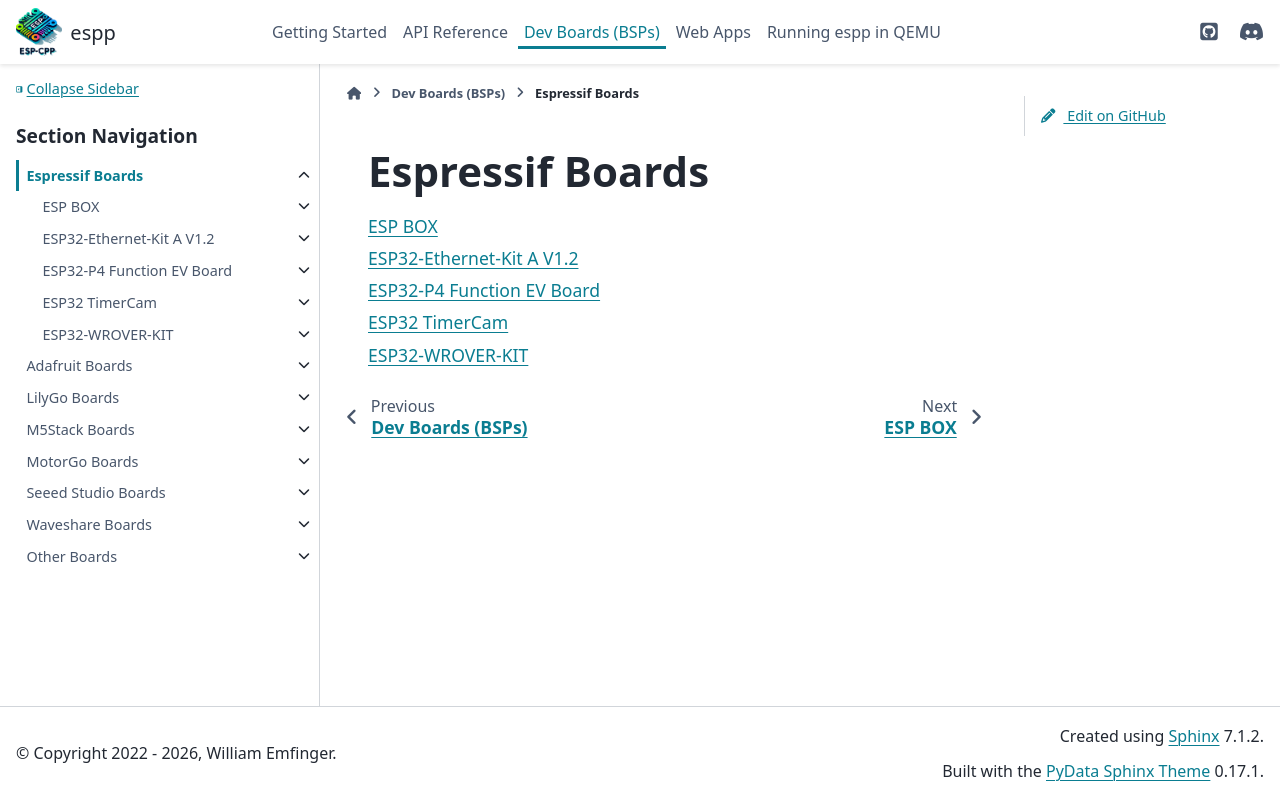

repository: esp-cpp/espp · page: dev_boards/espressif/index.html · generator: sphinx

Espressif Boards
****************

.. toctree::
   :maxdepth: 1

   esp_box
   esp32_ethernet_kit
   esp32_p4_function_ev_board
   esp32_timer_cam
   wrover_kit
